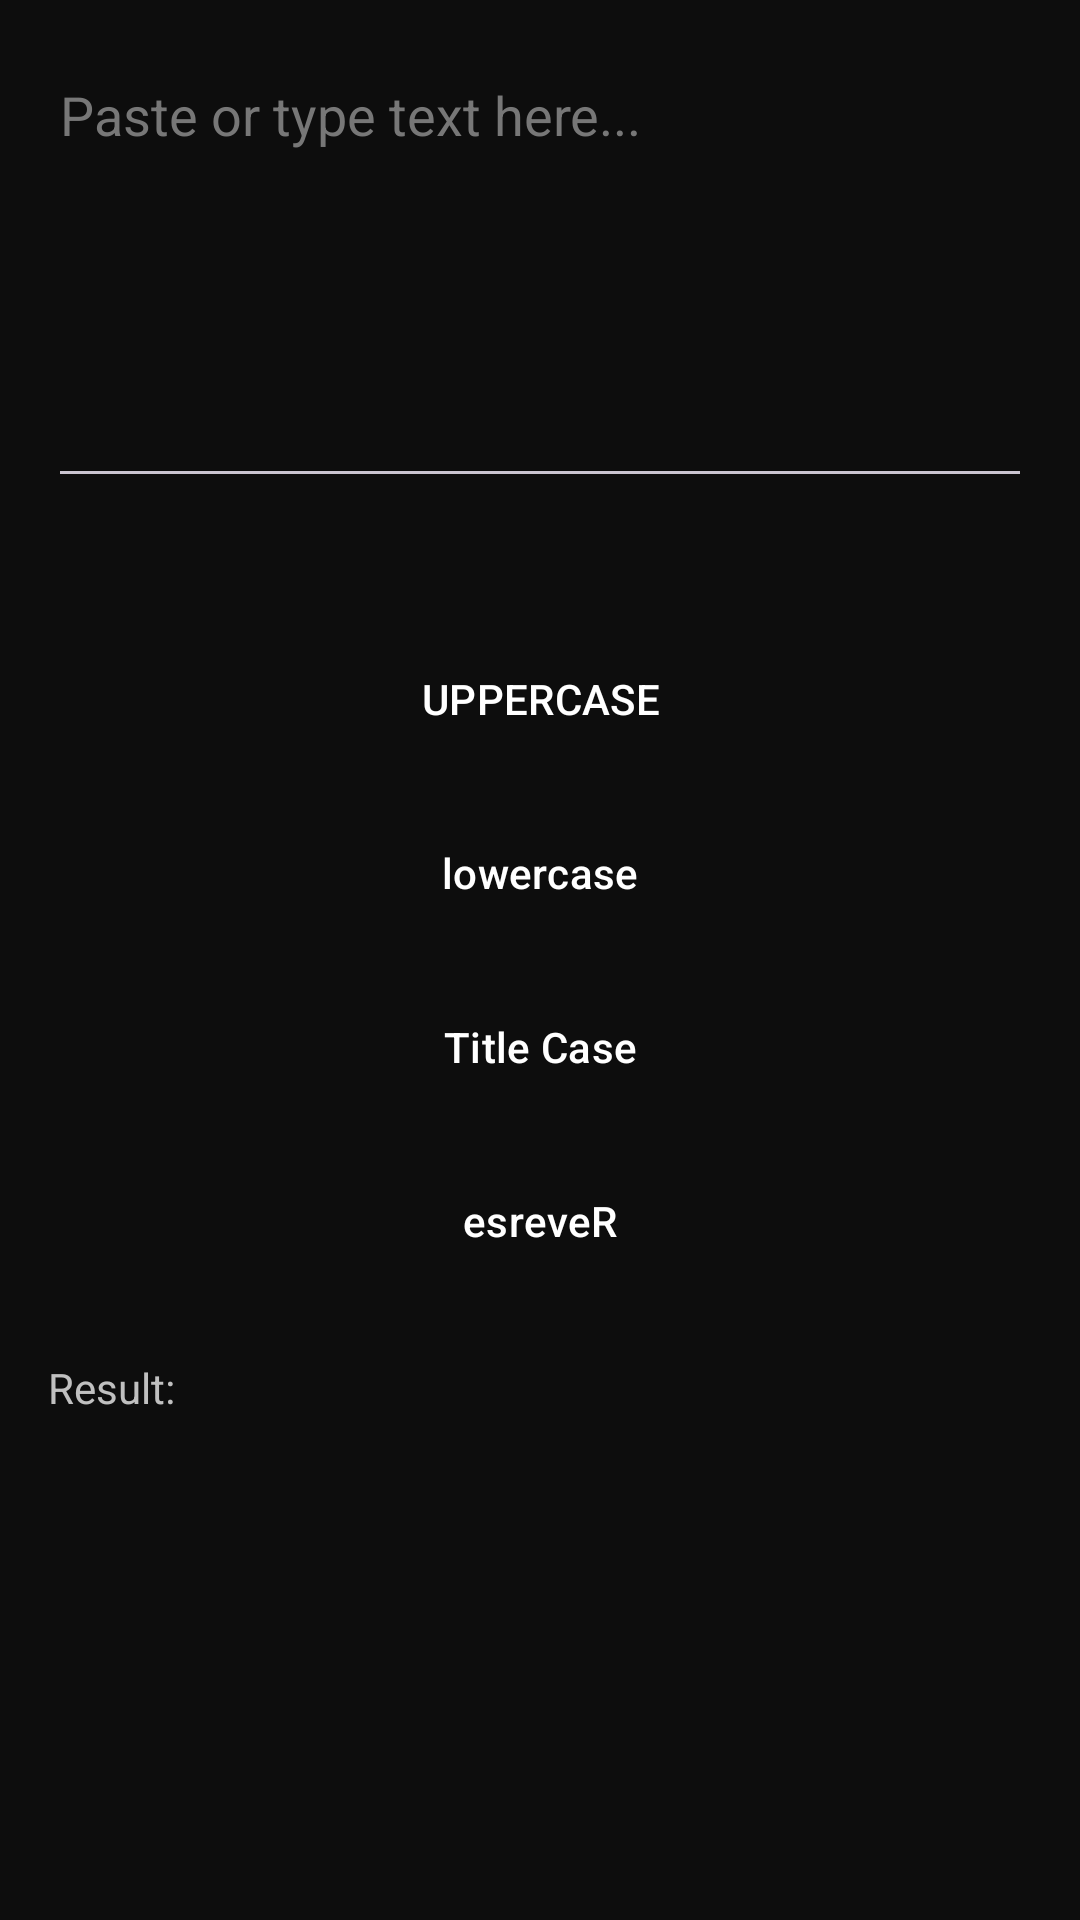

Reconstruct the res/layout file that produces this screen, plus the resources it refers to.
<!-- AndroidManifest.xml: application theme Theme.TommyArena -->
<!-- res/layout/activity_text_utils.xml -->
<?xml version="1.0" encoding="utf-8"?>
<ScrollView xmlns:android="http://schemas.android.com/apk/res/android"
    android:layout_width="match_parent"
    android:layout_height="match_parent"
    android:background="@color/background_dark">

    <LinearLayout
        android:layout_width="match_parent"
        android:layout_height="wrap_content"
        android:orientation="vertical"
        android:padding="16dp">

        <EditText
            android:id="@+id/textInput"
            android:layout_width="match_parent"
            android:layout_height="150dp"
            android:gravity="top"
            android:hint="Paste or type text here..."
            android:textColor="@color/text_light"
            android:textColorHint="#777777"
            android:inputType="textMultiLine" />

        <TextView
            android:id="@+id/statsText"
            android:layout_width="wrap_content"
            android:layout_height="wrap_content"
            android:textColor="@color/purple_primary"
            android:layout_marginTop="8dp" />

        <Button android:id="@+id/btnUpper" style="@style/ToolButton" android:text="UPPERCASE" android:layout_marginTop="16dp" />
        <Button android:id="@+id/btnLower" style="@style/ToolButton" android:text="lowercase" />
        <Button android:id="@+id/btnTitle" style="@style/ToolButton" android:text="Title Case" />
        <Button android:id="@+id/btnReverse" style="@style/ToolButton" android:text="esreveR" />

        <TextView
            android:layout_width="wrap_content"
            android:layout_height="wrap_content"
            android:text="Result:"
            android:textColor="@color/silver"
            android:layout_marginTop="12dp" />

        <TextView
            android:id="@+id/resultText"
            android:layout_width="match_parent"
            android:layout_height="wrap_content"
            android:textColor="@color/text_light"
            android:textIsSelectable="true" />

    </LinearLayout>
</ScrollView>
<!-- resources referenced by this layout -->
<resources>
  <color name="background_dark">#0D0D0D</color>
  <color name="purple_primary">#7B2FF7</color>
  <color name="silver">#C0C0C0</color>
  <color name="text_light">#FFFFFF</color>
  <style name="ToolButton" parent="Widget.Material3.Button">
          <item name="android:layout_width">match_parent</item>
          <item name="android:layout_height">wrap_content</item>
          <item name="android:layout_marginBottom">10dp</item>
          <item name="android:textAllCaps">false</item>
          <item name="backgroundTint">@color/purple_dark</item>
          <item name="android:textColor">@color/text_light</item>
          <item name="cornerRadius">10dp</item>
      </style>
  <style name="Theme.TommyArena" parent="Theme.Material3.Dark.NoActionBar">
          <item name="colorPrimary">@color/purple_primary</item>
          <item name="colorPrimaryVariant">@color/purple_dark</item>
          <item name="colorOnPrimary">@color/text_light</item>
          <item name="android:windowBackground">@color/background_dark</item>
      </style>
  <color name="purple_dark">#2E0854</color>
</resources>
